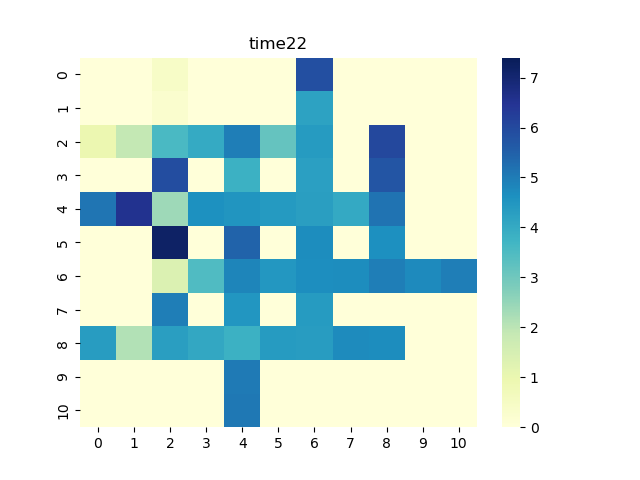

Data behind this chart, as committed beside it:
0, 1, 2, 3, 4, 5, 6, 7, 8, 9, 10
0.0, 0.0, 0.4332, 0.0, 0.0, 0.0, 5.88, 0.0, 0.0, 0.0, 0.0
0.0, 0.0, 0.2668, 0.0, 0.0, 0.0, 4.2, 0.0, 0.0, 0.0, 0.0
0.9688, 1.899, 3.566, 3.997, 4.972, 3.169, 4.374, 0.0, 6.014, 0.0, 0.0
0.0, 0.0, 5.905, 0.0, 3.829, 0.0, 4.262, 0.0, 5.737, 0.0, 0.0
5.142, 6.557, 2.398, 4.623, 4.534, 4.411, 4.295, 4.019, 5.154, 0.0, 0.0
0.0, 0.0, 7.196, 0.0, 5.457, 0.0, 4.685, 0.0, 4.63, 0.0, 0.0
0.0, 0.0, 1.38, 3.496, 4.835, 4.452, 4.662, 4.706, 4.972, 4.749, 4.96
0.0, 0.0, 4.952, 0.0, 4.497, 0.0, 4.386, 0.0, 0.0, 0.0, 0.0
4.342, 2.136, 4.296, 4.058, 3.824, 4.39, 4.345, 4.726, 4.71, 0.0, 0.0
0.0, 0.0, 0.0, 0.0, 5.035, 0.0, 0.0, 0.0, 0.0, 0.0, 0.0
0.0, 0.0, 0.0, 0.0, 5.06, 0.0, 0.0, 0.0, 0.0, 0.0, 0.0
